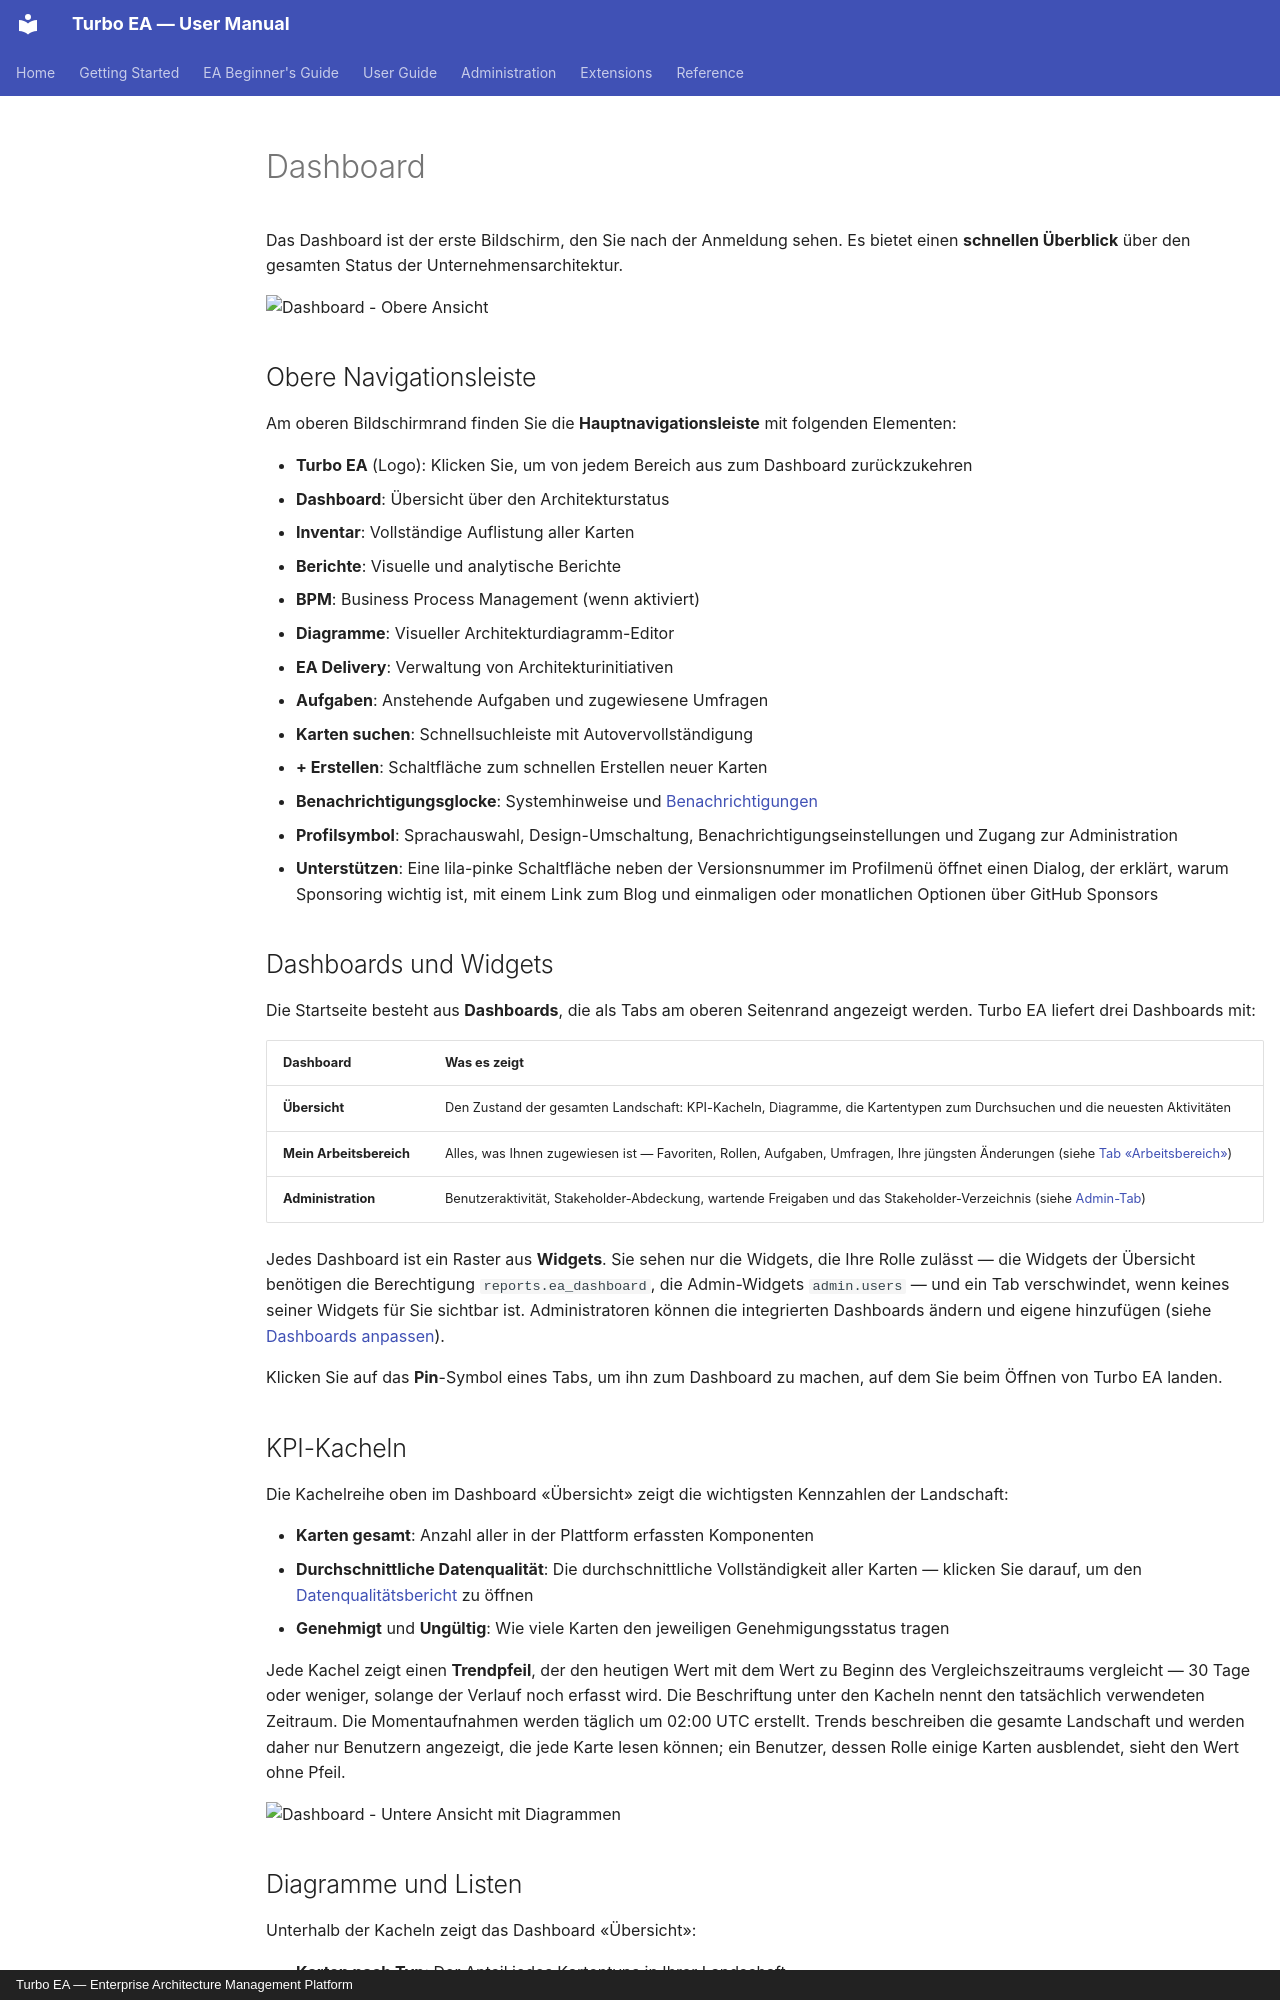

repository: vincentmakes/turbo-ea · page: guide/dashboard.de/index.html · generator: mkdocs · copyright: Turbo EA — Enterprise Architecture Management Platform

# Dashboard

Das Dashboard ist der erste Bildschirm, den Sie nach der Anmeldung sehen. Es bietet einen **schnellen Überblick** über den gesamten Status der Unternehmensarchitektur.

![Dashboard - Obere Ansicht](../assets/img/de/01_dashboard.png)

## Obere Navigationsleiste

Am oberen Bildschirmrand finden Sie die **Hauptnavigationsleiste** mit folgenden Elementen:

- **Turbo EA** (Logo): Klicken Sie, um von jedem Bereich aus zum Dashboard zurückzukehren
- **Dashboard**: Übersicht über den Architekturstatus
- **Inventar**: Vollständige Auflistung aller Karten
- **Berichte**: Visuelle und analytische Berichte
- **BPM**: Business Process Management (wenn aktiviert)
- **Diagramme**: Visueller Architekturdiagramm-Editor
- **EA Delivery**: Verwaltung von Architekturinitiativen
- **Aufgaben**: Anstehende Aufgaben und zugewiesene Umfragen
- **Karten suchen**: Schnellsuchleiste mit Autovervollständigung
- **+ Erstellen**: Schaltfläche zum schnellen Erstellen neuer Karten
- **Benachrichtigungsglocke**: Systemhinweise und [Benachrichtigungen](notifications.md)
- **Profilsymbol**: Sprachauswahl, Design-Umschaltung, Benachrichtigungseinstellungen und Zugang zur Administration
- **Unterstützen**: Eine lila-pinke Schaltfläche neben der Versionsnummer im Profilmenü öffnet einen Dialog, der erklärt, warum Sponsoring wichtig ist, mit einem Link zum Blog und einmaligen oder monatlichen Optionen über GitHub Sponsors

## Dashboards und Widgets

Die Startseite besteht aus **Dashboards**, die als Tabs am oberen Seitenrand angezeigt werden. Turbo EA liefert drei Dashboards mit:

| Dashboard | Was es zeigt |
|-----------|--------------|
| **Übersicht** | Den Zustand der gesamten Landschaft: KPI-Kacheln, Diagramme, die Kartentypen zum Durchsuchen und die neuesten Aktivitäten |
| **Mein Arbeitsbereich** | Alles, was Ihnen zugewiesen ist — Favoriten, Rollen, Aufgaben, Umfragen, Ihre jüngsten Änderungen (siehe [Tab «Arbeitsbereich»](#workspace-tab)) |
| **Administration** | Benutzeraktivität, Stakeholder-Abdeckung, wartende Freigaben und das Stakeholder-Verzeichnis (siehe [Admin-Tab](#admin-tab-stakeholder-directory)) |

Jedes Dashboard ist ein Raster aus **Widgets**. Sie sehen nur die Widgets, die Ihre Rolle zulässt — die Widgets der Übersicht benötigen die Berechtigung `reports.ea_dashboard`, die Admin-Widgets `admin.users` — und ein Tab verschwindet, wenn keines seiner Widgets für Sie sichtbar ist. Administratoren können die integrierten Dashboards ändern und eigene hinzufügen (siehe [Dashboards anpassen](#customizing-dashboards)).

Klicken Sie auf das **Pin**-Symbol eines Tabs, um ihn zum Dashboard zu machen, auf dem Sie beim Öffnen von Turbo EA landen.

## KPI-Kacheln

Die Kachelreihe oben im Dashboard «Übersicht» zeigt die wichtigsten Kennzahlen der Landschaft:

- **Karten gesamt**: Anzahl aller in der Plattform erfassten Komponenten
- **Durchschnittliche Datenqualität**: Die durchschnittliche Vollständigkeit aller Karten — klicken Sie darauf, um den [Datenqualitätsbericht](reports.md) zu öffnen
- **Genehmigt** und **Ungültig**: Wie viele Karten den jeweiligen Genehmigungsstatus tragen

Jede Kachel zeigt einen **Trendpfeil**, der den heutigen Wert mit dem Wert zu Beginn des Vergleichszeitraums vergleicht — 30 Tage oder weniger, solange der Verlauf noch erfasst wird. Die Beschriftung unter den Kacheln nennt den tatsächlich verwendeten Zeitraum. Die Momentaufnahmen werden täglich um 02:00 UTC erstellt. Trends beschreiben die gesamte Landschaft und werden daher nur Benutzern angezeigt, die jede Karte lesen können; ein Benutzer, dessen Rolle einige Karten ausblendet, sieht den Wert ohne Pfeil.

![Dashboard - Untere Ansicht mit Diagrammen](../assets/img/de/02_dashboard_unten.png)
